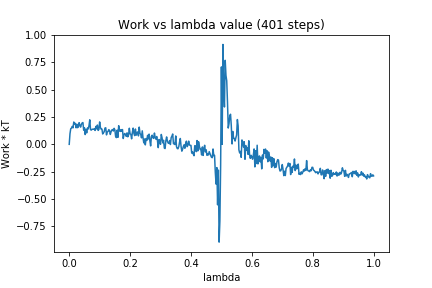

The table this chart was drawn from, first rows:
0, 0.0
1, 0.09662
2, 0.1424
3, 0.1484
4, 0.1635
5, 0.1506
6, 0.2036
7, 0.187
8, 0.1917
9, 0.1509
10, 0.1838
11, 0.1522
12, 0.1598
13, 0.1979
14, 0.174
15, 0.1571
16, 0.183
17, 0.1952
18, 0.1988
19, 0.129
20, 0.1518
21, 0.08921
22, 0.138
23, 0.1047
24, 0.1491
25, 0.1404
26, 0.1706
27, 0.2239
28, 0.1338
29, 0.13
30, 0.1374
31, 0.1383
32, 0.1377
33, 0.1419
34, 0.1267
35, 0.1632
36, 0.1412
37, 0.1761
38, 0.127
39, 0.1361
40, 0.2047
41, 0.1538
42, 0.1386
43, 0.1393
44, 0.0946
45, 0.1041
46, 0.1163
47, 0.1489
48, 0.151
49, 0.08621
50, 0.1132
51, 0.1168
52, 0.1344
53, 0.1254
54, 0.09015
55, 0.1152
56, 0.131
57, 0.1349
58, 0.1217
59, 0.146
60, 0.1318
... 340 more rows
